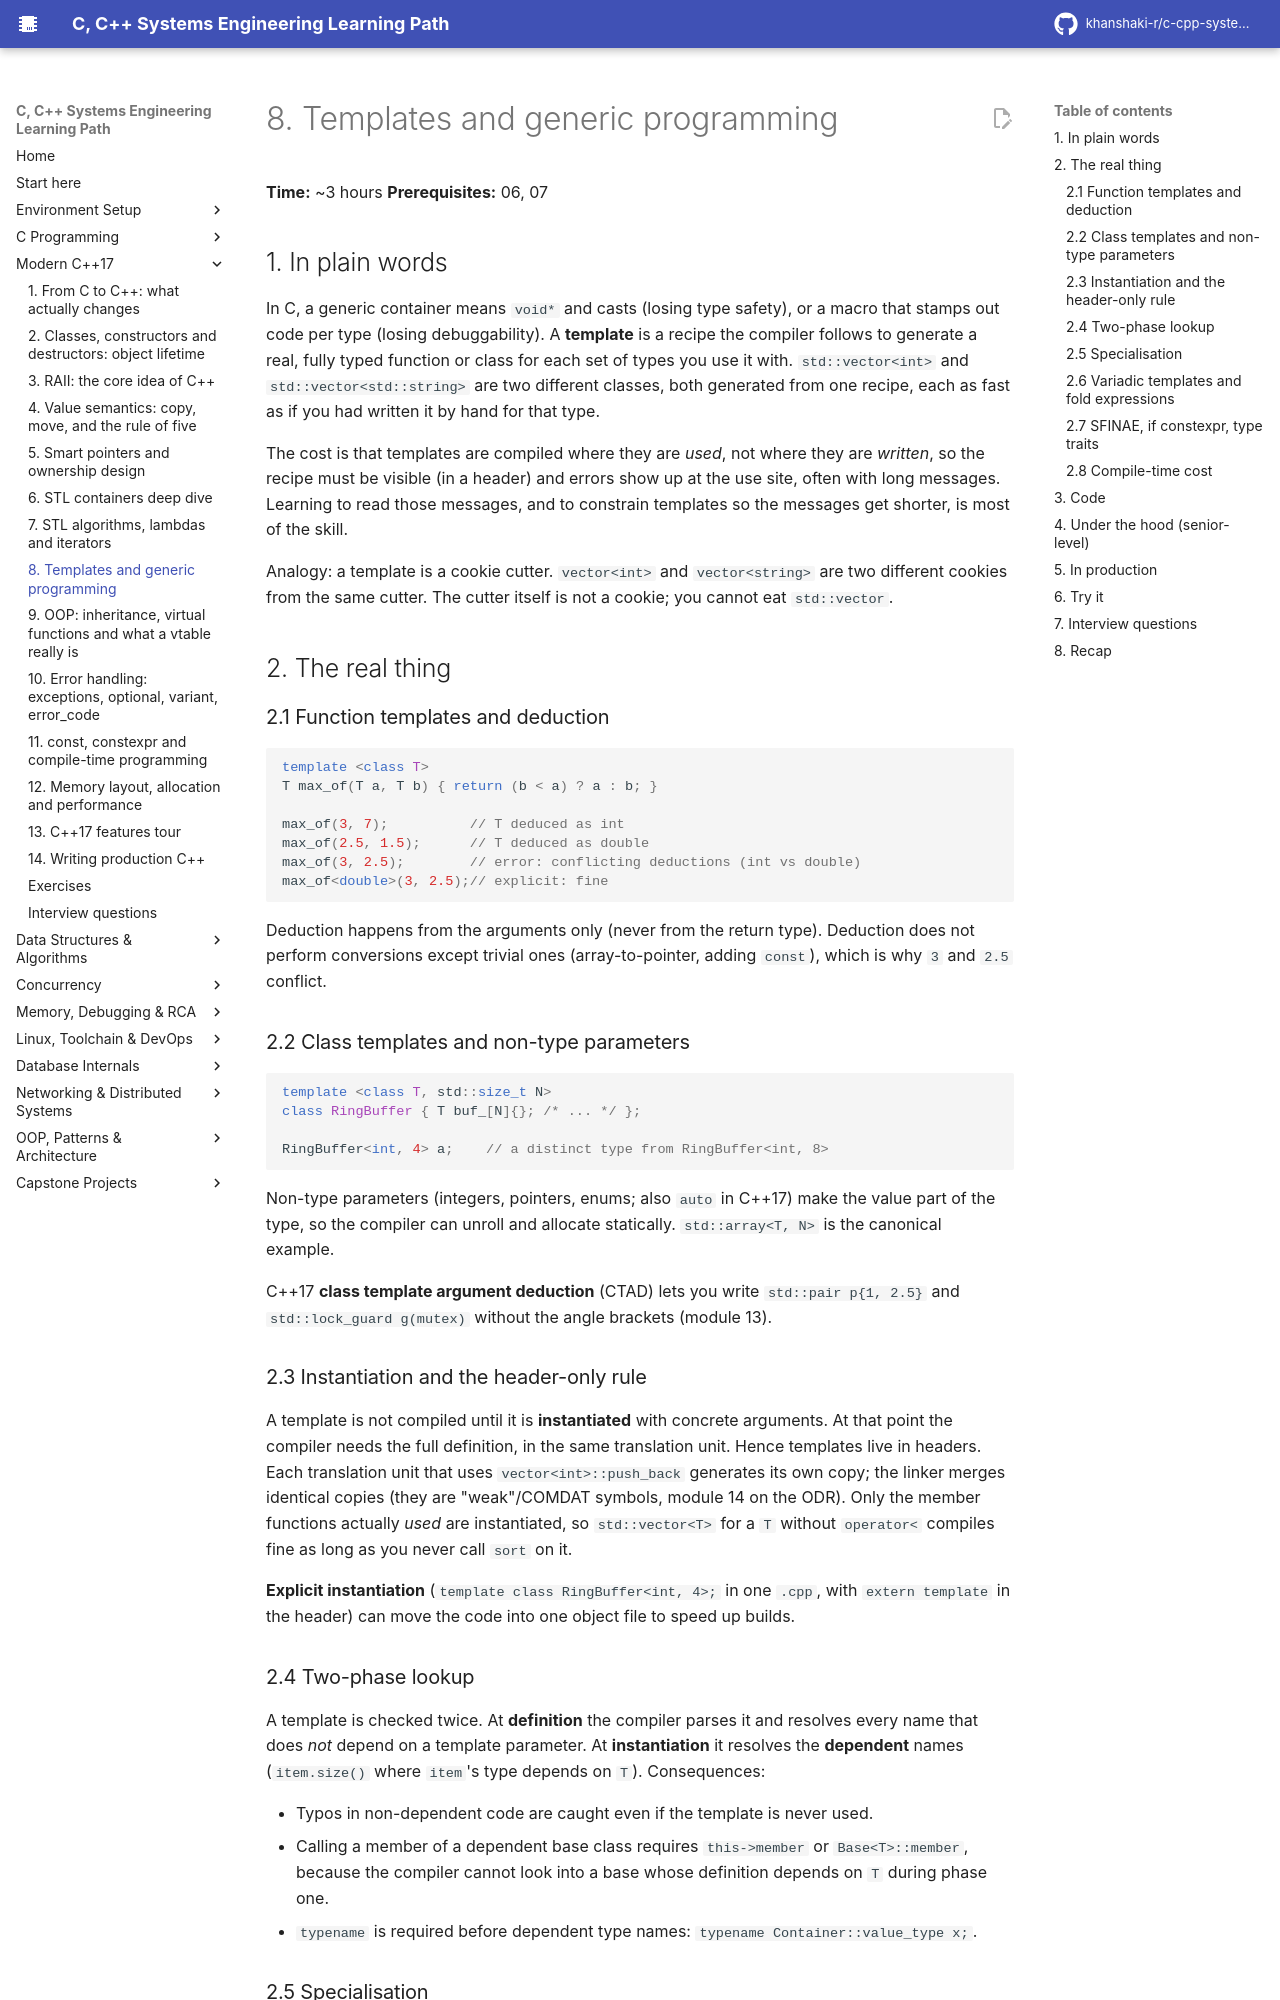

repository: khanshaki-r/c-cpp-systems-learning-path · page: 02_Modern_CPP/08_templates_and_generic_programming/index.html · generator: mkdocs

# 8. Templates and generic programming

**Time:** ~3 hours   **Prerequisites:** 06, 07

## 1. In plain words

In C, a generic container means `void*` and casts (losing type safety), or a macro that stamps out
code per type (losing debuggability). A **template** is a recipe the compiler follows to generate a
real, fully typed function or class for each set of types you use it with. `std::vector<int>` and
`std::vector<std::string>` are two different classes, both generated from one recipe, each as fast
as if you had written it by hand for that type.

The cost is that templates are compiled where they are *used*, not where they are *written*, so the
recipe must be visible (in a header) and errors show up at the use site, often with long messages.
Learning to read those messages, and to constrain templates so the messages get shorter, is most of
the skill.

Analogy: a template is a cookie cutter. `vector<int>` and `vector<string>` are two different cookies
from the same cutter. The cutter itself is not a cookie; you cannot eat `std::vector`.

## 2. The real thing

### 2.1 Function templates and deduction

```cpp
template <class T>
T max_of(T a, T b) { return (b < a) ? a : b; }

max_of(3, 7);          // T deduced as int
max_of(2.5, 1.5);      // T deduced as double
max_of(3, 2.5);        // error: conflicting deductions (int vs double)
max_of<double>(3, 2.5);// explicit: fine
```

Deduction happens from the arguments only (never from the return type). Deduction does not perform
conversions except trivial ones (array-to-pointer, adding `const`), which is why `3` and `2.5` conflict.

### 2.2 Class templates and non-type parameters

```cpp
template <class T, std::size_t N>
class RingBuffer { T buf_[N]{}; /* ... */ };

RingBuffer<int, 4> a;    // a distinct type from RingBuffer<int, 8>
```

Non-type parameters (integers, pointers, enums; also `auto` in C++17) make the value part of the type,
so the compiler can unroll and allocate statically. `std::array<T, N>` is the canonical example.

C++17 **class template argument deduction** (CTAD) lets you write `std::pair p{1, 2.5}` and
`std::lock_guard g(mutex)` without the angle brackets (module 13).

### 2.3 Instantiation and the header-only rule

A template is not compiled until it is **instantiated** with concrete arguments. At that point the
compiler needs the full definition, in the same translation unit. Hence templates live in headers.
Each translation unit that uses `vector<int>::push_back` generates its own copy; the linker merges
identical copies (they are "weak"/COMDAT symbols, module 14 on the ODR). Only the member functions
actually *used* are instantiated, so `std::vector<T>` for a `T` without `operator<` compiles fine as
long as you never call `sort` on it.

**Explicit instantiation** (`template class RingBuffer<int, 4>;` in one `.cpp`, with
`extern template` in the header) can move the code into one object file to speed up builds.

### 2.4 Two-phase lookup

A template is checked twice. At **definition** the compiler parses it and resolves every name that
does *not* depend on a template parameter. At **instantiation** it resolves the **dependent** names
(`item.size()` where `item`'s type depends on `T`). Consequences:
- Typos in non-dependent code are caught even if the template is never used.
- Calling a member of a dependent base class requires `this->member` or `Base<T>::member`, because
  the compiler cannot look into a base whose definition depends on `T` during phase one.
- `typename` is required before dependent type names: `typename Container::value_type x;`.

### 2.5 Specialisation

**Full specialisation** replaces the template for one exact set of arguments:

```cpp
template <> const char* max_of<const char*>(const char* a, const char* b) { return std::strcmp(b, a) < 0 ? a : b; }
```

**Partial specialisation** (class templates only) replaces it for a pattern:

```cpp
template <class T> struct Describe     { static const char* kind() { return "value"; } };
template <class T> struct Describe<T*> { static const char* kind() { return "pointer"; } };
```

Function templates cannot be partially specialised; overload them instead.
